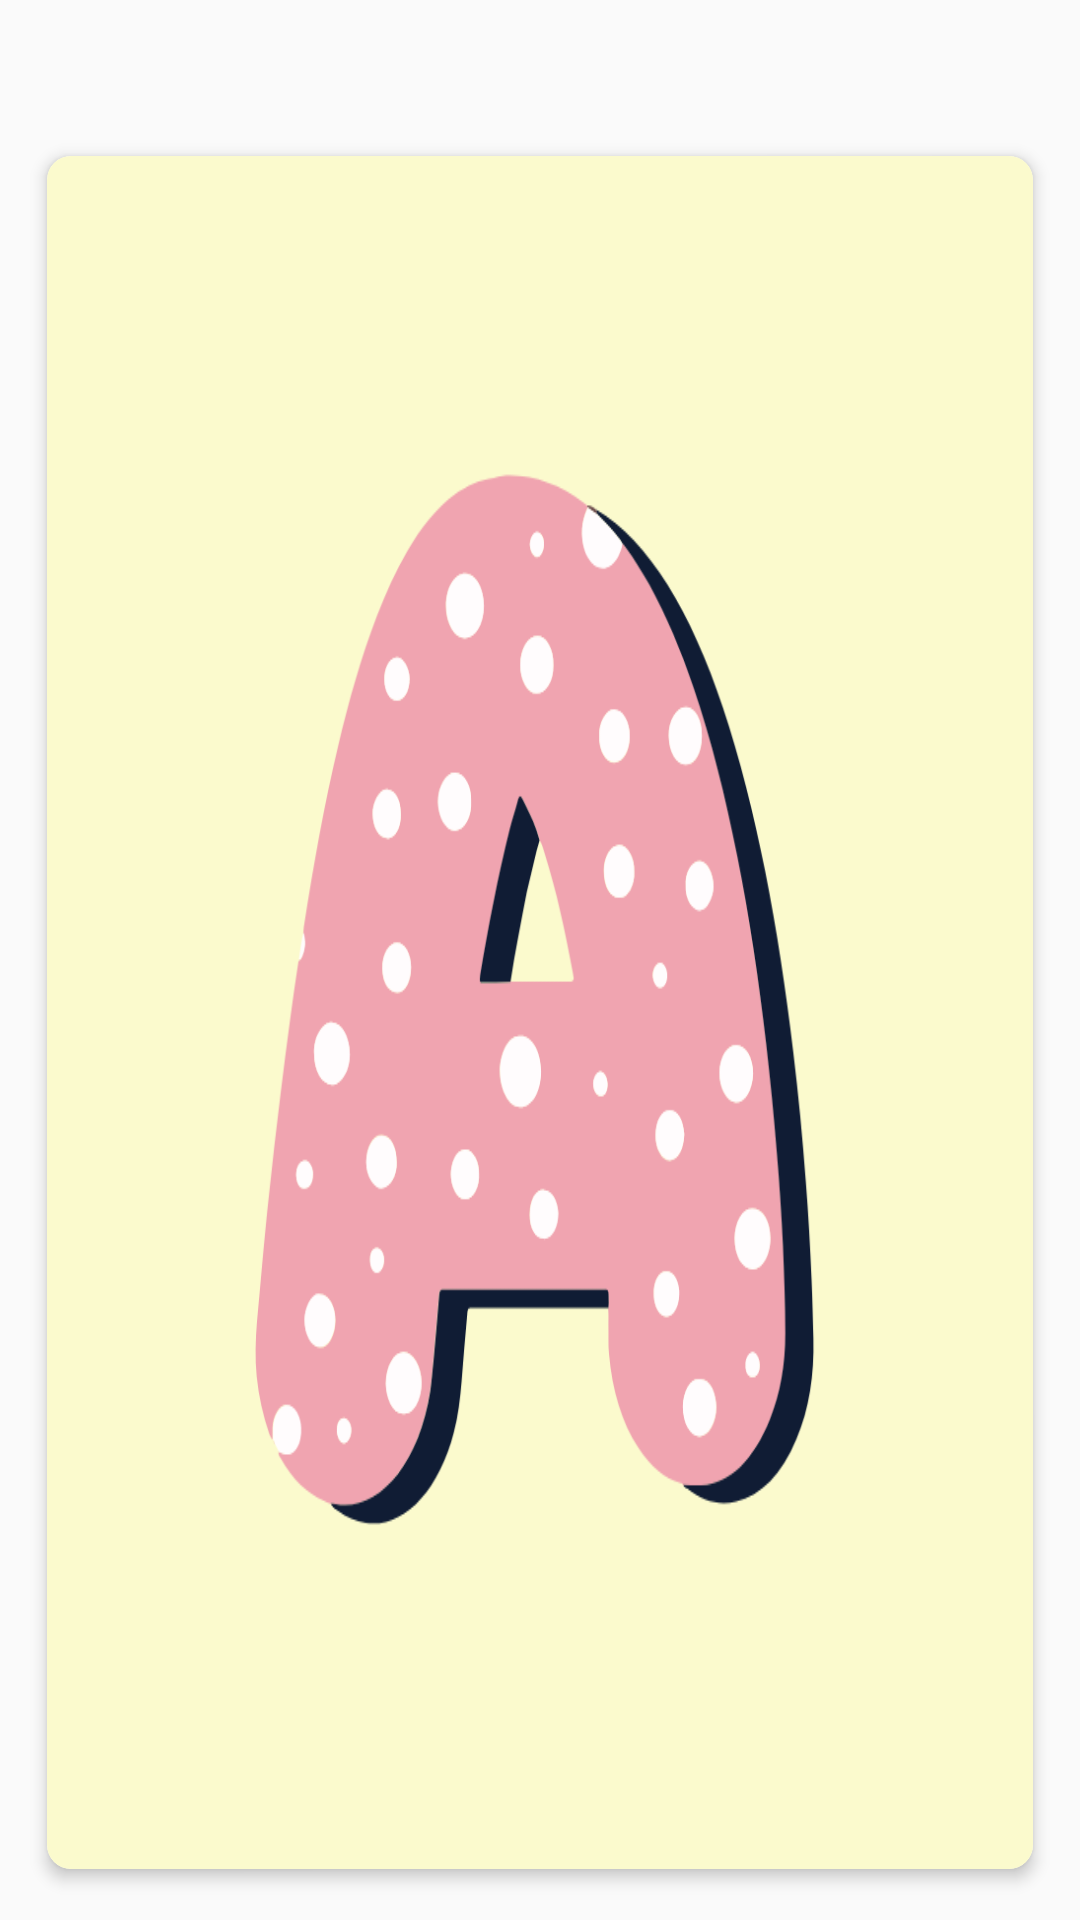

Layout XML and referenced resources for this Android screen:
<!-- AndroidManifest.xml: application theme Theme.AppCompat.DayNight.NoActionBar -->
<!-- res/layout/show_item.xml -->
<?xml version="1.0" encoding="utf-8"?>
<LinearLayout xmlns:android="http://schemas.android.com/apk/res/android"
               xmlns:app="http://schemas.android.com/apk/res-auto"
               xmlns:tools="http://schemas.android.com/tools"
               android:layout_width="wrap_content"
               android:layout_height="wrap_content"
               xmlns:card_view="http://schemas.android.com/tools"
               android:orientation="vertical"
               android:gravity="center"
               android:layout_gravity="center"
               android:background="#00FFFFFF"
>
<ImageView
        android:id="@+id/btnCancel"
        android:src="@drawable/alphepte"
        android:layout_gravity="end"
        android:layout_width="35dp"
        android:layout_height="35dp"/>
<androidx.cardview.widget.CardView
        android:layout_width="wrap_content"
        android:layout_height="wrap_content"
        android:layout_gravity="center"
        android:layout_margin="10dp"
        app:cardCornerRadius="8dp"
        app:cardElevation="3dp"
        android:padding="5dp"
        android:elevation="15dp"
        app:cardUseCompatPadding="true"
        card_view:cardCornerRAdius="5dp"
>
    <LinearLayout
            android:orientation="vertical"
            android:layout_gravity="center"
            android:gravity="center"
            android:layout_width="wrap_content"
            android:layout_height="wrap_content">
        <ImageView
                android:id="@+id/alphaImgs"
                android:src="@drawable/a"
                android:scaleType="fitXY"
                android:layout_gravity="center"
                android:layout_width="wrap_content"
                android:layout_height="wrap_content"/>
        <TextView
                android:id="@+id/alphaNames"
                android:text="A For Apple"
                android:layout_gravity="center"
                android:gravity="center"
                android:textSize="19sp"
                android:textStyle="bold"
                android:textColor="@color/white"
                android:background="@color/purple_500"
                android:paddingLeft="15dp"
                android:paddingRight="15dp"
                android:paddingBottom="5dp"
                android:paddingTop="5dp"
                android:elevation="15dp"
                android:layout_width="match_parent"
                android:layout_height="wrap_content"/>


    </LinearLayout>
</androidx.cardview.widget.CardView>

</LinearLayout>
<!-- resources referenced by this layout -->
<resources>
  <color name="purple_500">#FF6200EE</color>
  <color name="white">#FFFFFFFF</color>
  <!-- drawable a: png bitmap (drawable, 47400 bytes) -->
</resources>
